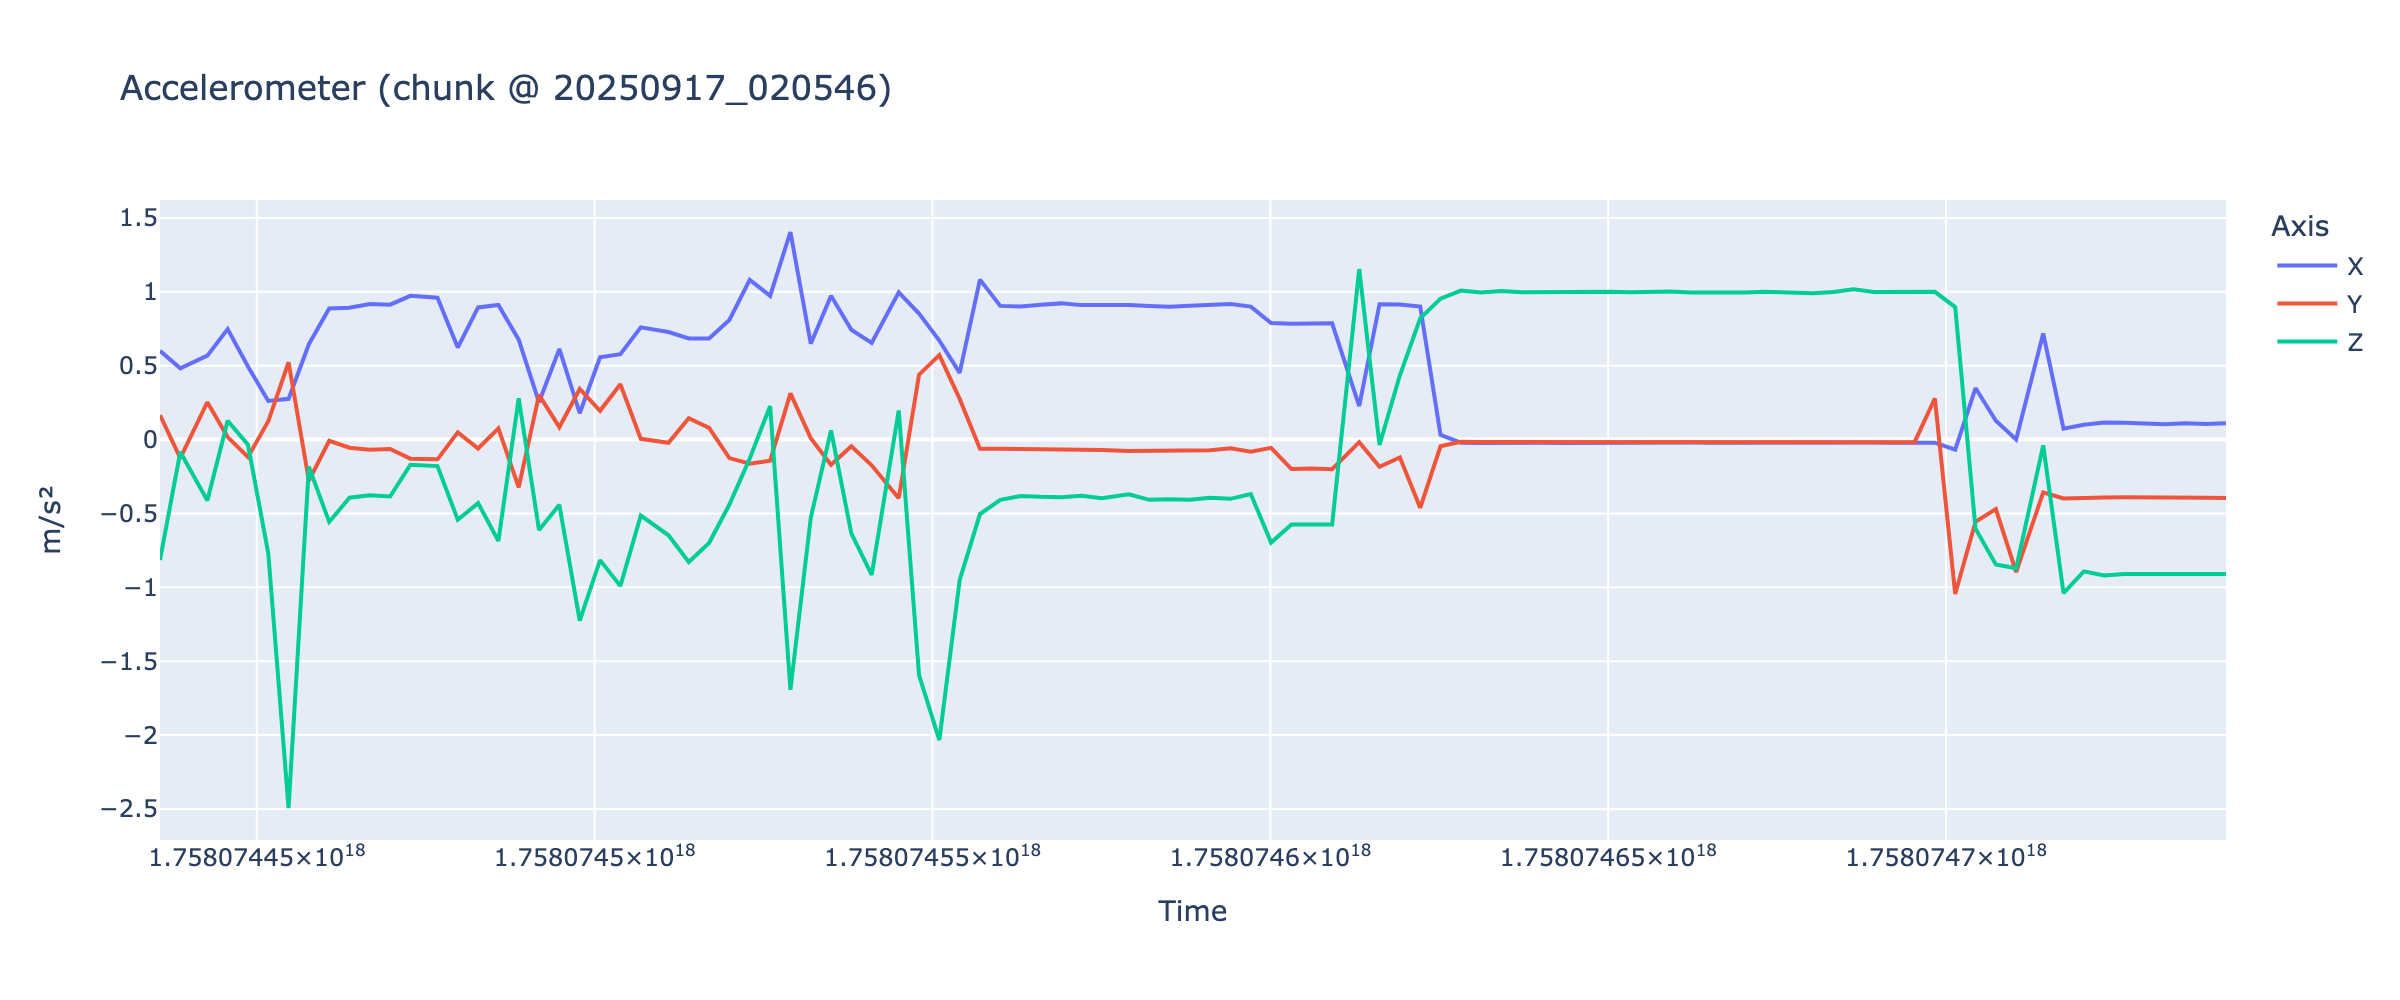

Data behind this chart, as committed beside it:
time, x, y, z
2025-09-17 02:00:35.675506, 0.6012, 0.1649, -0.8154
2025-09-17 02:00:38.679009, 0.4825, -0.1248, -0.08347
2025-09-17 02:00:42.685173, 0.5679, 0.2533, -0.412
2025-09-17 02:00:45.688330, 0.7478, 0.01662, 0.1276
2025-09-17 02:00:48.692285, 0.4944, -0.1182, -0.03497
2025-09-17 02:00:51.699435, 0.2618, 0.1239, -0.7697
2025-09-17 02:00:54.705158, 0.2756, 0.5232, -2.493
2025-09-17 02:00:57.709790, 0.6455, -0.2786, -0.1838
2025-09-17 02:01:00.714920, 0.8873, -0.00824, -0.5574
2025-09-17 02:01:03.718910, 0.8918, -0.05536, -0.3933
2025-09-17 02:01:06.725056, 0.9178, -0.06862, -0.377
2025-09-17 02:01:09.728603, 0.9131, -0.06339, -0.3849
2025-09-17 02:01:12.734264, 0.9728, -0.1291, -0.17
2025-09-17 02:01:16.740575, 0.9599, -0.1337, -0.1793
2025-09-17 02:01:19.746119, 0.6224, 0.04895, -0.5426
2025-09-17 02:01:22.752590, 0.8944, -0.0605, -0.4297
2025-09-17 02:01:25.755971, 0.9111, 0.07628, -0.6861
2025-09-17 02:01:28.760739, 0.6764, -0.3237, 0.2797
2025-09-17 02:01:31.769973, 0.2526, 0.3026, -0.6116
2025-09-17 02:01:34.777711, 0.6141, 0.08395, -0.4416
2025-09-17 02:01:37.792096, 0.1781, 0.3424, -1.226
2025-09-17 02:01:40.800199, 0.5563, 0.1946, -0.8158
2025-09-17 02:01:43.807082, 0.5775, 0.3747, -0.9912
2025-09-17 02:01:46.834811, 0.7596, 0.004974, -0.5142
2025-09-17 02:01:50.926797, 0.7278, -0.02197, -0.6476
2025-09-17 02:01:53.929970, 0.6845, 0.1447, -0.8283
2025-09-17 02:01:56.936189, 0.6845, 0.07954, -0.7002
2025-09-17 02:01:59.941849, 0.8099, -0.125, -0.4394
2025-09-17 02:02:02.953975, 1.081, -0.1627, -0.1276
2025-09-17 02:02:05.973332, 0.9725, -0.1431, 0.2265
2025-09-17 02:02:08.977853, 1.405, 0.3123, -1.694
2025-09-17 02:02:11.982958, 0.6487, 0.009979, -0.5296
2025-09-17 02:02:14.986253, 0.973, -0.1705, 0.06239
2025-09-17 02:02:17.989322, 0.7431, -0.04504, -0.6352
2025-09-17 02:02:20.998547, 0.6542, -0.1739, -0.9151
2025-09-17 02:02:25.003382, 0.9969, -0.3967, 0.197
2025-09-17 02:02:28.011109, 0.8523, 0.4394, -1.594
2025-09-17 02:02:31.016523, 0.6696, 0.5716, -2.033
2025-09-17 02:02:34.019287, 0.4518, 0.2753, -0.9511
2025-09-17 02:02:37.023233, 1.083, -0.06168, -0.5043
2025-09-17 02:02:40.027381, 0.9047, -0.06281, -0.4081
2025-09-17 02:02:43.037735, 0.9004, -0.06306, -0.3815
2025-09-17 02:02:46.045802, 0.9125, -0.06841, -0.3876
2025-09-17 02:02:49.053855, 0.9218, -0.07051, -0.3899
2025-09-17 02:02:52.059260, 0.9099, -0.06894, -0.3801
2025-09-17 02:02:55.066777, 0.9113, -0.07008, -0.3971
2025-09-17 02:02:59.073949, 0.9108, -0.07809, -0.3708
2025-09-17 02:03:02.078944, 0.904, -0.07542, -0.4077
2025-09-17 02:03:05.082650, 0.8993, -0.07523, -0.4033
2025-09-17 02:03:08.090905, 0.9065, -0.07111, -0.4064
2025-09-17 02:03:11.097291, 0.9124, -0.07251, -0.3938
2025-09-17 02:03:14.103566, 0.9182, -0.05826, -0.401
2025-09-17 02:03:17.107441, 0.8997, -0.08133, -0.3684
2025-09-17 02:03:20.113329, 0.7888, -0.0563, -0.697
2025-09-17 02:03:23.130005, 0.784, -0.1997, -0.5748
2025-09-17 02:03:26.137182, 0.7887, -0.1961, -0.5717
2025-09-17 02:03:29.142507, 0.7867, -0.2001, -0.5742
2025-09-17 02:03:33.151792, 0.2261, -0.01753, 1.154
2025-09-17 02:03:36.156954, 0.9165, -0.1838, -0.03682
2025-09-17 02:03:39.171680, 0.9146, -0.1211, 0.435
... 40 more rows
